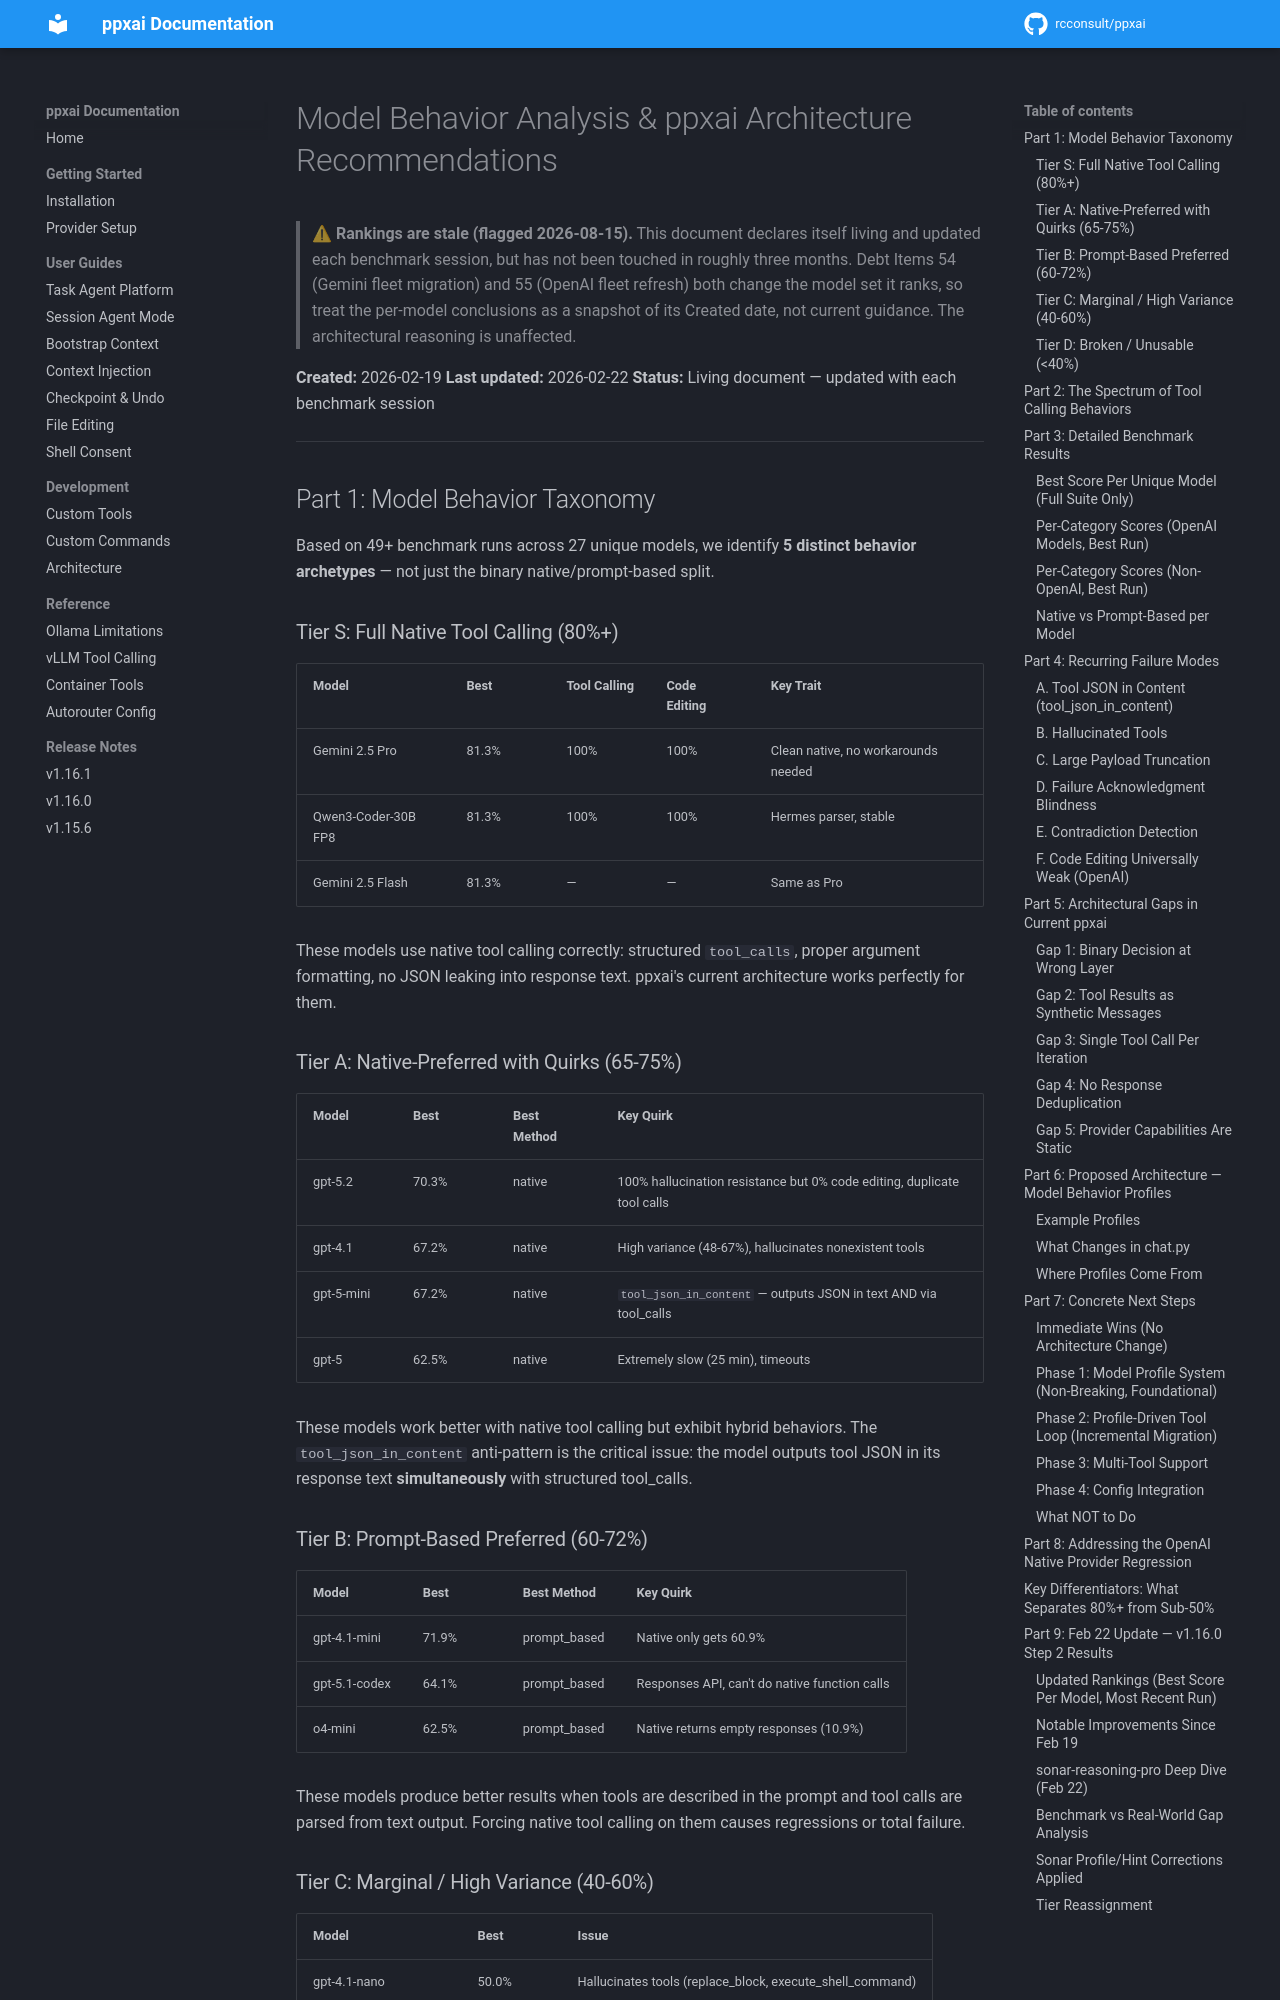

repository: rcconsult/ppxai · page: 1.19.1/model-behavior-analysis/index.html · generator: mkdocs

# Model Behavior Analysis & ppxai Architecture Recommendations

**Created:** 2026-02-19
**Last updated:** 2026-02-22
**Status:** Living document — updated with each benchmark session

---

## Part 1: Model Behavior Taxonomy

Based on 49+ benchmark runs across 27 unique models, we identify **5 distinct behavior archetypes** — not just the binary native/prompt-based split.

### Tier S: Full Native Tool Calling (80%+)

| Model | Best | Tool Calling | Code Editing | Key Trait |
|-------|------|-------------|-------------|-----------|
| Gemini 2.5 Pro | 81.3% | 100% | 100% | Clean native, no workarounds needed |
| Qwen3-Coder-30B FP8 | 81.3% | 100% | 100% | Hermes parser, stable |
| Gemini 2.5 Flash | 81.3% | — | — | Same as Pro |

These models use native tool calling correctly: structured `tool_calls`, proper argument formatting, no JSON leaking into response text. ppxai's current architecture works perfectly for them.

### Tier A: Native-Preferred with Quirks (65-75%)

| Model | Best | Best Method | Key Quirk |
|-------|------|------------|-----------|
| gpt-5.2 | 70.3% | native | 100% hallucination resistance but 0% code editing, duplicate tool calls |
| gpt-4.1 | 67.2% | native | High variance (48-67%), hallucinates nonexistent tools |
| gpt-5-mini | 67.2% | native | `tool_json_in_content` — outputs JSON in text AND via tool_calls |
| gpt-5 | 62.5% | native | Extremely slow (25 min), timeouts |

These models work better with native tool calling but exhibit hybrid behaviors. The `tool_json_in_content` anti-pattern is the critical issue: the model outputs tool JSON in its response text **simultaneously** with structured tool_calls.

### Tier B: Prompt-Based Preferred (60-72%)

| Model | Best | Best Method | Key Quirk |
|-------|------|------------|-----------|
| gpt-4.1-mini | 71.9% | prompt_based | Native only gets 60.9% |
| gpt-5.1-codex | 64.1% | prompt_based | Responses API, can't do native function calls |
| o4-mini | 62.5% | prompt_based | Native returns empty responses (10.9%) |

These models produce better results when tools are described in the prompt and tool calls are parsed from text output. Forcing native tool calling on them causes regressions or total failure.

### Tier C: Marginal / High Variance (40-60%)

| Model | Best | Issue |
|-------|------|-------|
| gpt-4.1-nano | 50.0% | Hallucinates tools (replace_block, execute_shell_command) |
| gpt-5.1-codex-mini | 40.6% | Low capability, not enough quality |
| Qwen3-Coder-Next FP8 | 60.9% | Declining across runs, high variance |

### Tier D: Broken / Unusable (<40%)

| Model | Best | Issue |
|-------|------|-------|
| o4-mini (native) | 10.9% | Returns empty responses for everything |
| gemini-2.0-flash-exp | 10.9% | Fundamentally broken |
| llama-3.1-sonar-large | 10.9% | No tool calling capability |

---
